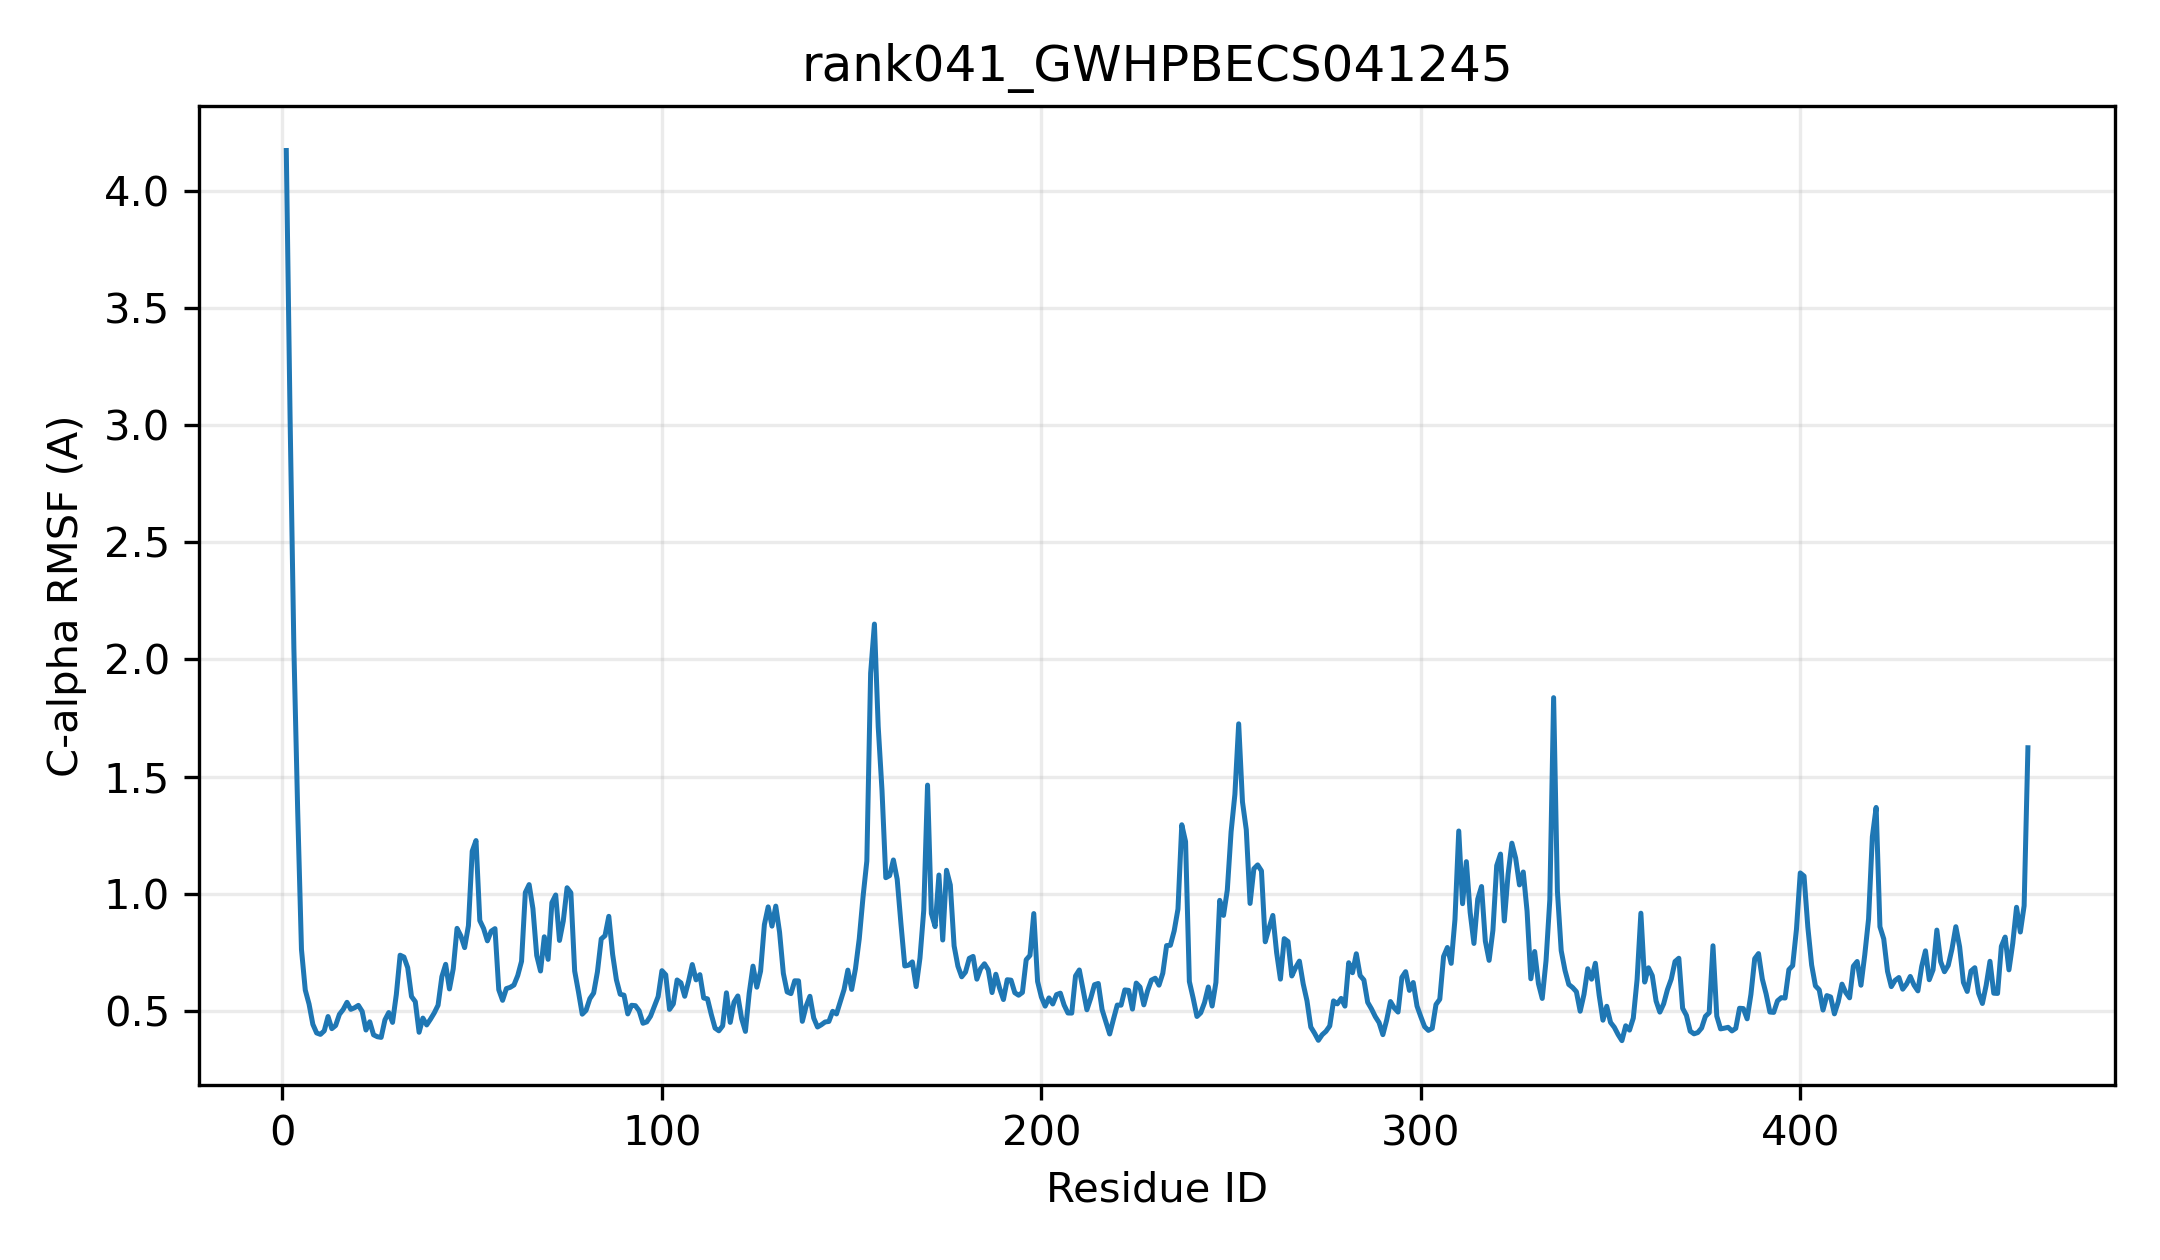

The data file committed next to this chart (first rows):
resid, resname, ca_rmsf_A
1, MET, 4.175
2, ALA, 3.032
3, THR, 2.047
4, PRO, 1.356
5, SER, 0.7611
6, LEU, 0.5877
7, HIS, 0.5276
8, VAL, 0.4411
9, VAL, 0.4041
10, MET, 0.3981
11, PHE, 0.4132
12, PRO, 0.4743
13, TRP, 0.4226
14, PHE, 0.4359
15, ALA, 0.4836
16, MET, 0.5046
17, GLY, 0.5351
18, HIS, 0.505
19, ILE, 0.5119
20, THR, 0.5221
21, PRO, 0.4963
22, PHE, 0.4167
23, LEU, 0.4519
24, GLN, 0.3961
25, LEU, 0.388
26, SER, 0.3852
27, ASN, 0.46
28, LYS, 0.4914
29, LEU, 0.4493
30, ALA, 0.5685
31, GLU, 0.7364
32, LYS, 0.7286
33, GLY, 0.6831
34, HIS, 0.5598
35, ARG, 0.5379
36, ILE, 0.4071
37, SER, 0.4677
38, PHE, 0.4384
39, LEU, 0.463
40, ILE, 0.4899
41, PRO, 0.5227
42, THR, 0.6447
43, LYS, 0.6974
44, THR, 0.5923
45, LEU, 0.6786
46, SER, 0.8511
47, LYS, 0.819
48, PHE, 0.7688
49, GLN, 0.8626
50, ASN, 1.181
51, LEU, 1.226
52, ASN, 0.8846
53, LEU, 0.8505
54, HIS, 0.7976
55, PRO, 0.8391
56, HIS, 0.8499
57, LEU, 0.5887
58, ILE, 0.5436
59, THR, 0.5937
60, PHE, 0.599
... 400 more rows
